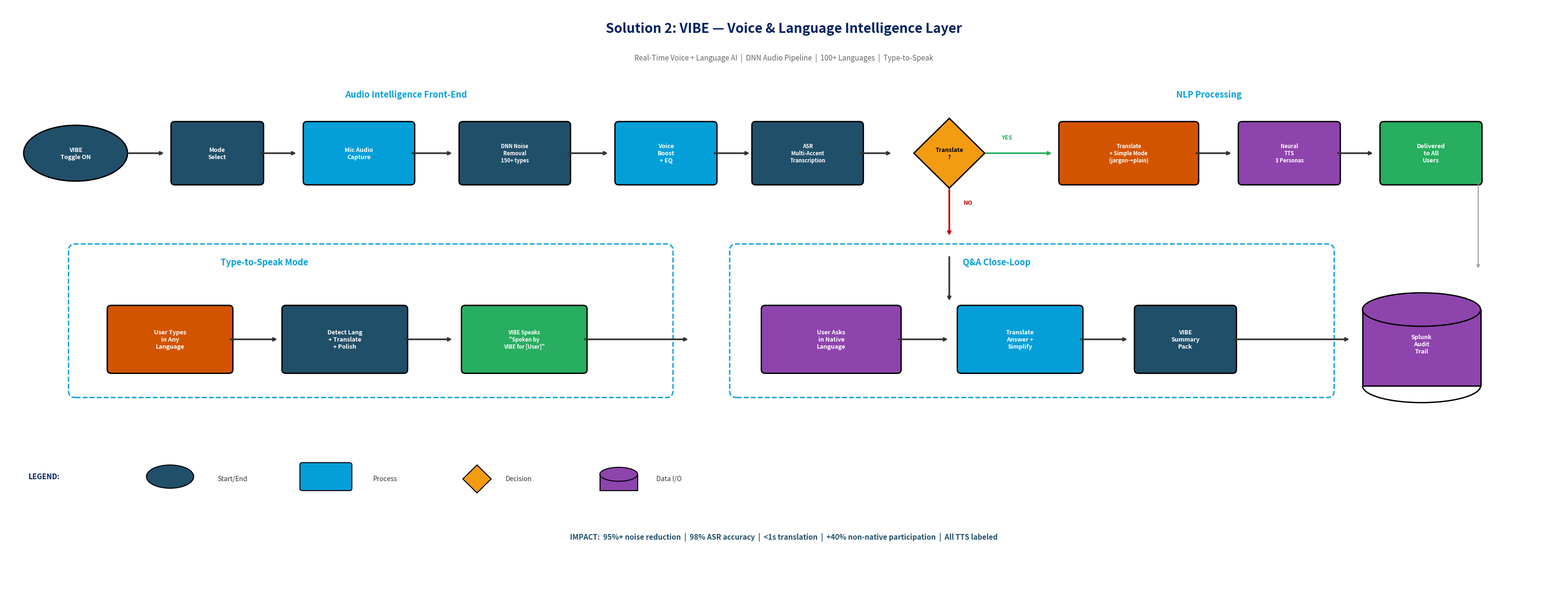

The script that saved this image: (Note: this script raises an exception after producing the figure.)
import matplotlib
matplotlib.use('Agg')
import matplotlib.pyplot as plt
import matplotlib.patches as mpatches
import numpy as np

fig, ax = plt.subplots(figsize=(33, 13))
ax.set_xlim(0, 33)
ax.set_ylim(0, 13)
ax.axis('off')
fig.patch.set_facecolor('white')

CISCO_BLUE = '#049FD9'
DARK_BLUE = '#204F69'
NAVY = '#002060'
GREEN = '#27AE60'
ORANGE = '#D35400'
PURPLE = '#8E44AD'

def draw_box(x, y, w, h, text, fc, fs=9, tc='white'):
    b = mpatches.FancyBboxPatch((x-w/2, y-h/2), w, h, boxstyle="round,pad=0.08",
                                 facecolor=fc, edgecolor='black', linewidth=2)
    ax.add_patch(b)
    ax.text(x, y, text, ha='center', va='center', fontsize=fs, fontweight='bold', color=tc, wrap=True)

def draw_diamond(x, y, s, text, fc='#F39C12', tc='black', fs=9):
    half = s / 2
    pts = np.array([[x, y+half], [x+half, y], [x, y-half], [x-half, y], [x, y+half]])
    ax.fill(pts[:,0], pts[:,1], fc=fc, ec='black', lw=2, zorder=5)
    ax.text(x, y, text, ha='center', va='center', fontsize=fs, fontweight='bold', color=tc, zorder=6)

def draw_oval(x, y, w, h, text, fc, tc='white', fs=10):
    e = mpatches.Ellipse((x, y), w, h, facecolor=fc, edgecolor='black', linewidth=2)
    ax.add_patch(e)
    ax.text(x, y, text, ha='center', va='center', fontsize=fs, fontweight='bold', color=tc)

def draw_cylinder(x, y, w, h, text, fc, tc='white', fs=9):
    eh = h * 0.18
    bb = y - h/2
    bt = y + h/2 - eh
    r = mpatches.FancyBboxPatch((x-w/2, bb), w, bt-bb, boxstyle='square,pad=0',
                                 facecolor=fc, edgecolor='black', linewidth=2)
    ax.add_patch(r)
    et = mpatches.Ellipse((x, bt), w, eh*2, facecolor=fc, edgecolor='black', linewidth=2, zorder=5)
    ax.add_patch(et)
    eb = mpatches.Arc((x, bb), w, eh*2, angle=0, theta1=180, theta2=360, edgecolor='black', linewidth=2)
    ax.add_patch(eb)
    ax.text(x, y-0.1, text, ha='center', va='center', fontsize=fs, fontweight='bold', color=tc, zorder=6)

def arr(x1, y1, x2, y2, color='#333333', lw=2.5):
    ax.annotate('', xy=(x2, y2), xytext=(x1, y1),
                arrowprops=dict(arrowstyle='->', color=color, lw=lw))

# ===================== TITLE =====================
ax.text(16.5, 12.4, 'Solution 2: VIBE \u2014 Voice & Language Intelligence Layer',
        ha='center', fontsize=20, fontweight='bold', color=NAVY)
ax.text(16.5, 11.8, 'Real-Time Voice + Language AI  |  DNN Audio Pipeline  |  100+ Languages  |  Type-to-Speak',
        ha='center', fontsize=11, color='#666666')

# ===================== ROW 1: AUDIO PIPELINE =====================
r1y = 9.8

ax.text(8.5, 11.0, 'Audio Intelligence Front-End',
        ha='center', fontsize=13, fontweight='bold', color=CISCO_BLUE, fontstyle='italic')
ax.text(25.5, 11.0, 'NLP Processing',
        ha='center', fontsize=13, fontweight='bold', color=CISCO_BLUE, fontstyle='italic')

# Start oval
draw_oval(1.5, r1y, 2.2, 1.2, 'VIBE\nToggle ON', DARK_BLUE, fs=9)
arr(2.6, r1y, 3.4, r1y)

draw_box(4.5, r1y, 1.8, 1.2, 'Mode\nSelect', DARK_BLUE, fs=9)
arr(5.4, r1y, 6.2, r1y)

draw_box(7.5, r1y, 2.2, 1.2, 'Mic Audio\nCapture', CISCO_BLUE, fs=9)
arr(8.6, r1y, 9.5, r1y)

draw_box(10.8, r1y, 2.2, 1.2, 'DNN Noise\nRemoval\n150+ types', DARK_BLUE, fs=8)
arr(11.9, r1y, 12.8, r1y)

draw_box(14, r1y, 2.0, 1.2, 'Voice\nBoost\n+ EQ', CISCO_BLUE, fs=9)
arr(15, r1y, 15.8, r1y)

draw_box(17, r1y, 2.2, 1.2, 'ASR\nMulti-Accent\nTranscription', DARK_BLUE, fs=8)
arr(18.1, r1y, 18.8, r1y)

# Translate diamond
draw_diamond(20, r1y, 1.5, 'Translate\n?', '#F39C12', 'black', 9)

# YES arrow
ax.text(21.1, r1y+0.3, 'YES', fontsize=9, fontweight='bold', color=GREEN)
arr(20.75, r1y, 22.2, r1y, GREEN)

draw_box(23.8, r1y, 2.8, 1.2, 'Translate\n+ Simple Mode\n(jargon\u2192plain)', ORANGE, fs=8)
arr(25.2, r1y, 26.0, r1y)

draw_box(27.2, r1y, 2.0, 1.2, 'Neural\nTTS\n3 Personas', PURPLE, fs=8)
arr(28.2, r1y, 29.0, r1y)

draw_box(30.2, r1y, 2.0, 1.2, 'Delivered\nto All\nUsers', GREEN, fs=9)

# NO arrow going down
ax.text(20.3, r1y-1.1, 'NO', fontsize=9, fontweight='bold', color='#CC0000')
arr(20, r1y-0.75, 20, r1y-1.8, '#CC0000')

# ===================== ROW 2: TYPE-TO-SPEAK + Q&A =====================
r2y = 5.8

# Type-to-Speak dashed box
tts_box = mpatches.FancyBboxPatch((1.5, 4.7), 12.5, 3.0, boxstyle="round,pad=0.15",
                                    facecolor='none', edgecolor=CISCO_BLUE, linewidth=2, linestyle='--')
ax.add_patch(tts_box)
ax.text(5.5, 7.4, 'Type-to-Speak Mode', ha='center', fontsize=13, fontweight='bold',
        color=CISCO_BLUE, fontstyle='italic')

draw_box(3.5, r2y, 2.5, 1.3, 'User Types\nin Any\nLanguage', ORANGE, fs=9)
arr(4.75, r2y, 5.8, r2y)

draw_box(7.2, r2y, 2.5, 1.3, 'Detect Lang\n+ Translate\n+ Polish', DARK_BLUE, fs=9)
arr(8.45, r2y, 9.5, r2y)

draw_box(11, r2y, 2.5, 1.3, 'VIBE Speaks\n"Spoken by\nVIBE for [User]"', GREEN, fs=8)
arr(12.25, r2y, 14.5, r2y)

# Q&A dashed box
qa_box = mpatches.FancyBboxPatch((15.5, 4.7), 12.5, 3.0, boxstyle="round,pad=0.15",
                                   facecolor='none', edgecolor=CISCO_BLUE, linewidth=2, linestyle='--')
ax.add_patch(qa_box)
ax.text(21, 7.4, 'Q&A Close-Loop', ha='center', fontsize=13, fontweight='bold',
        color=CISCO_BLUE, fontstyle='italic')

# Arrow from NO down to Q&A area
arr(20, r2y+1.8, 20, r2y+0.8)

draw_box(17.5, r2y, 2.8, 1.3, 'User Asks\nin Native\nLanguage', PURPLE, fs=9)
arr(18.9, r2y, 20.0, r2y)

draw_box(21.5, r2y, 2.5, 1.3, 'Translate\nAnswer +\nSimplify', CISCO_BLUE, fs=9)
arr(22.75, r2y, 23.8, r2y)

draw_box(25, r2y, 2.0, 1.3, 'VIBE\nSummary\nPack', DARK_BLUE, fs=9)
arr(26.0, r2y, 28.5, r2y)

# Splunk cylinder
draw_cylinder(30, r2y, 2.5, 2.0, 'Splunk\nAudit\nTrail', PURPLE, fs=9)

# Arrow from row 1 end down to Splunk
arr(31.2, r1y-0.6, 31.2, r2y+1.5, '#999999', 1.5)

# ===================== LEGEND (horizontal, below flowchart) =====================
ly = 2.8
lx = 0.5

ax.text(lx, ly, 'LEGEND:', fontsize=11, fontweight='bold', color=NAVY)

# Start/End oval
e = mpatches.Ellipse((lx+3.0, ly+0.05), 1.0, 0.5, facecolor=DARK_BLUE, edgecolor='black', lw=1.5)
ax.add_patch(e)
ax.text(lx+4.0, ly, 'Start/End', fontsize=10, color='#333333', va='center')

# Process box
b = mpatches.FancyBboxPatch((lx+5.8, ly-0.2), 1.0, 0.5, boxstyle="round,pad=0.05",
                              facecolor=CISCO_BLUE, edgecolor='black', lw=1.5)
ax.add_patch(b)
ax.text(lx+7.3, ly, 'Process', fontsize=10, color='#333333', va='center')

# Decision diamond
ddx = lx + 9.5
pts = np.array([[ddx, ly+0.3], [ddx+0.3, ly], [ddx, ly-0.3], [ddx-0.3, ly], [ddx, ly+0.3]])
ax.fill(pts[:,0], pts[:,1], fc='#F39C12', ec='black', lw=1.5)
ax.text(ddx+0.6, ly, 'Decision', fontsize=10, color='#333333', va='center')

# Data I/O cylinder
cyl_x = lx + 12.5
cyl_r = mpatches.FancyBboxPatch((cyl_x-0.4, ly-0.25), 0.8, 0.35, boxstyle='square,pad=0',
                                  facecolor=PURPLE, edgecolor='black', lw=1.5)
ax.add_patch(cyl_r)
cyl_e = mpatches.Ellipse((cyl_x, ly+0.1), 0.8, 0.3, facecolor=PURPLE, edgecolor='black', lw=1.5)
ax.add_patch(cyl_e)
ax.text(cyl_x+0.8, ly, 'Data I/O', fontsize=10, color='#333333', va='center')

# ===================== IMPACT BAR =====================
ax.text(16.5, 1.5, 'IMPACT:  95%+ noise reduction  |  98% ASR accuracy  |  <1s translation  |  +40% non-native participation  |  All TTS labeled',
        ha='center', fontsize=11, fontweight='bold', color=DARK_BLUE)

plt.tight_layout()
plt.savefig('cisco_case/figures/fc2_slide.png', dpi=200, bbox_inches='tight', facecolor='white')
plt.close()
print("fc2_slide.png created successfully")
